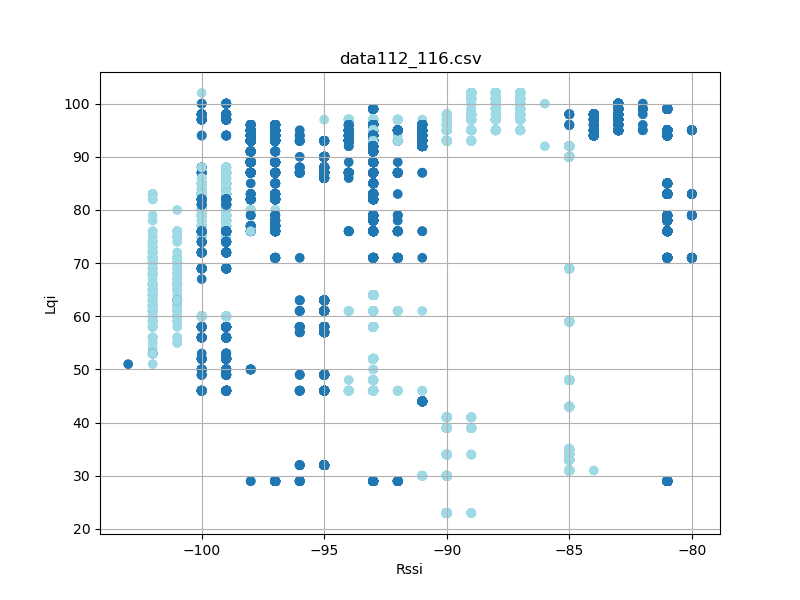

Values plotted in this chart, from the file beside it:
timestamp, rssi, lqi, device_id
'2023-08-26 12:31:00491', -95, 87, 4
'2023-08-26 12:31:00492', -97, 29, 4
'2023-08-26 12:31:00581', -97, 29, 4
'2023-08-26 12:31:00583', -95, 87, 4
'2023-08-26 12:31:00675', -95, 87, 4
'2023-08-26 12:31:00675', -98, 29, 4
'2023-08-26 12:31:00769', -95, 87, 4
'2023-08-26 12:31:00770', -96, 29, 4
'2023-08-26 12:31:00864', -95, 87, 4
'2023-08-26 12:31:00864', -97, 29, 4
'2023-08-26 12:31:00957', -96, 29, 4
'2023-08-26 12:31:00957', -95, 87, 4
'2023-08-26 12:31:01050', -95, 87, 4
'2023-08-26 12:31:01050', -97, 29, 4
'2023-08-26 12:31:01144', -95, 87, 4
'2023-08-26 12:31:01145', -96, 29, 4
'2023-08-26 12:31:01238', -95, 87, 4
'2023-08-26 12:31:01239', -97, 29, 4
'2023-08-26 12:31:01331', -97, 29, 4
'2023-08-26 12:31:01332', -95, 87, 4
'2023-08-26 12:31:01426', -97, 29, 4
'2023-08-26 12:31:01426', -96, 87, 4
'2023-08-26 12:31:01519', -96, 87, 4
'2023-08-26 12:31:01520', -98, 29, 4
'2023-08-26 12:31:01613', -96, 87, 4
'2023-08-26 12:31:01614', -97, 29, 4
'2023-08-26 12:31:01707', -95, 87, 4
'2023-08-26 12:31:01708', -97, 29, 4
'2023-08-26 12:31:01800', -97, 29, 4
'2023-08-26 12:31:01801', -95, 87, 4
'2023-08-26 12:31:01894', -95, 87, 4
'2023-08-26 12:31:01895', -97, 29, 4
'2023-08-26 12:31:01988', -96, 87, 4
'2023-08-26 12:31:01988', -97, 29, 4
'2023-08-26 12:31:02082', -95, 87, 4
'2023-08-26 12:31:02082', -97, 29, 4
'2023-08-26 12:31:02175', -97, 29, 4
'2023-08-26 12:31:02176', -95, 87, 4
'2023-08-26 12:31:02269', -97, 29, 4
'2023-08-26 12:31:02270', -95, 87, 4
'2023-08-26 12:31:02363', -96, 87, 4
'2023-08-26 12:31:02363', -97, 29, 4
'2023-08-26 12:31:02457', -95, 87, 4
'2023-08-26 12:31:02457', -97, 29, 4
'2023-08-26 12:31:02551', -95, 87, 4
'2023-08-26 12:31:02551', -97, 29, 4
'2023-08-26 12:31:02644', -97, 29, 4
'2023-08-26 12:31:02645', -96, 87, 4
'2023-08-26 12:31:02738', -97, 29, 4
'2023-08-26 12:31:02739', -95, 87, 4
'2023-08-26 12:31:02832', -95, 87, 4
'2023-08-26 12:31:02832', -97, 29, 4
'2023-08-26 12:31:02926', -95, 87, 4
'2023-08-26 12:31:02926', -97, 29, 4
'2023-08-26 12:31:03020', -95, 87, 4
'2023-08-26 12:31:03020', -97, 29, 4
'2023-08-26 12:31:03113', -97, 29, 4
'2023-08-26 12:31:03114', -95, 87, 4
'2023-08-26 12:31:03208', -97, 29, 4
'2023-08-26 12:31:03208', -95, 87, 4
... 19,320 more rows
